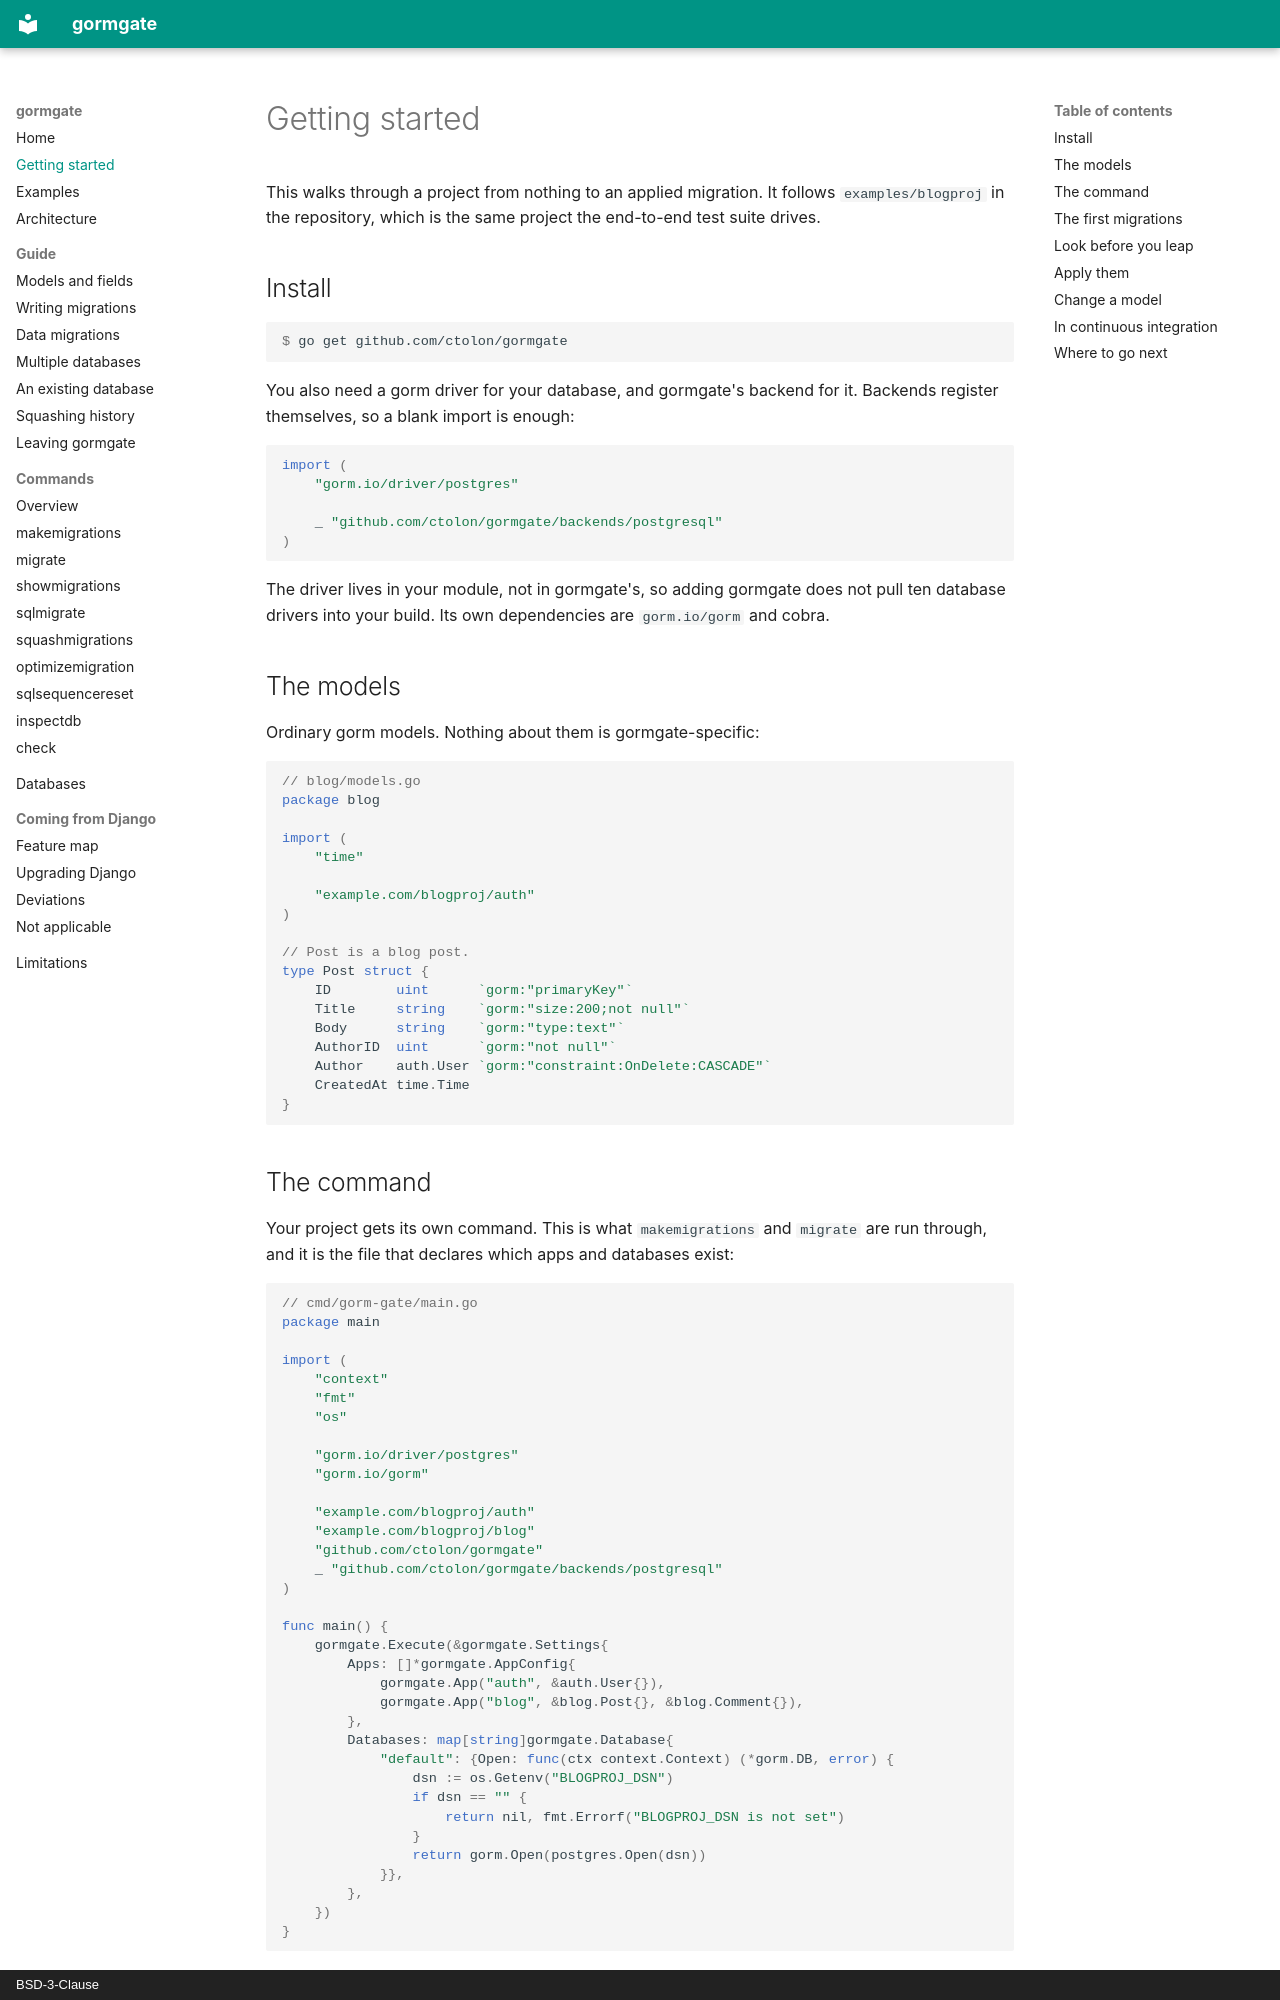

repository: ctolon/gormgate · page: getting-started/index.html · generator: mkdocs · copyright: BSD-3-Clause

# Getting started

This walks through a project from nothing to an applied migration. It
follows `examples/blogproj` in the repository, which is the same project the
end-to-end test suite drives.

## Install

```console
$ go get github.com/ctolon/gormgate
```

You also need a gorm driver for your database, and gormgate's backend for
it. Backends register themselves, so a blank import is enough:

```go
import (
	"gorm.io/driver/postgres"

	_ "github.com/ctolon/gormgate/backends/postgresql"
)
```

The driver lives in your module, not in gormgate's, so adding gormgate does
not pull ten database drivers into your build. Its own dependencies are
`gorm.io/gorm` and cobra.

## The models

Ordinary gorm models. Nothing about them is gormgate-specific:

```go
// blog/models.go
package blog

import (
	"time"

	"example.com/blogproj/auth"
)

// Post is a blog post.
type Post struct {
	ID        uint      `gorm:"primaryKey"`
	Title     string    `gorm:"size:200;not null"`
	Body      string    `gorm:"type:text"`
	AuthorID  uint      `gorm:"not null"`
	Author    auth.User `gorm:"constraint:OnDelete:CASCADE"`
	CreatedAt time.Time
}
```
